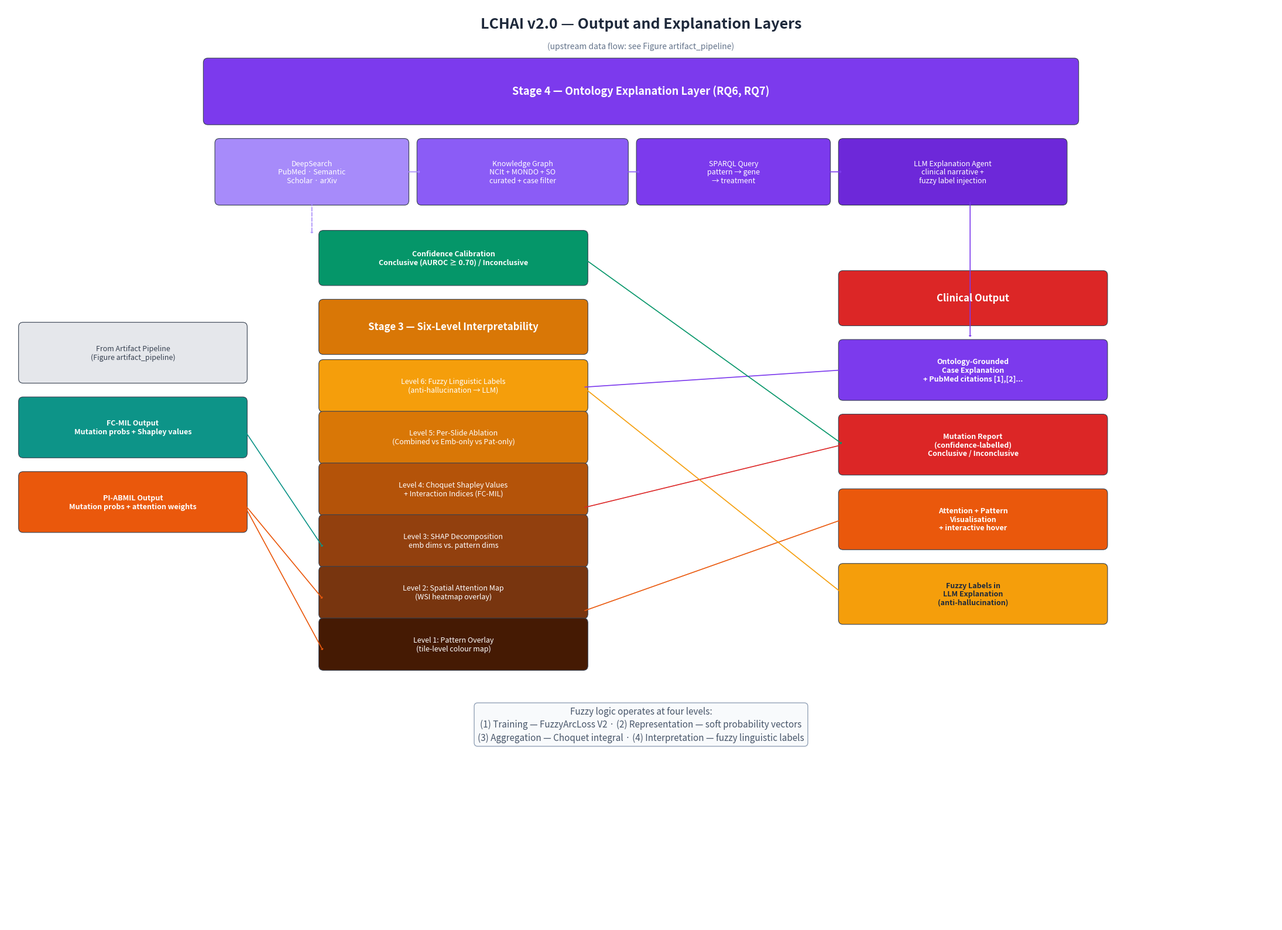

This figure's Python source:
"""Regenerate LCHAI v2.0 Output and Explanation Layers diagram."""
import matplotlib
matplotlib.use("Agg")
import matplotlib.pyplot as plt
import matplotlib.patches as mpatches

OUT = r"D:\Dropbox\PHD\THESIS\SLIMA_Thesis_Research_ver_2026_rev_9\chapters\figures\lchai_v12_pipeline_new.png"


def box(ax, x, y, w, h, text, color, textcolor="white", fontsize=11, bold=False, alpha=1.0):
    rect = mpatches.FancyBboxPatch(
        (x, y), w, h, boxstyle="round,pad=0.08", facecolor=color,
        edgecolor="#374151", linewidth=0.8, zorder=3, alpha=alpha)
    ax.add_patch(rect)
    weight = "bold" if bold else "normal"
    ax.text(x + w/2, y + h/2, text, ha="center", va="center",
            fontsize=fontsize, color=textcolor, weight=weight, zorder=4,
            linespacing=1.15)


def arrow(ax, x1, y1, x2, y2, color="#94a3b8", lw=1.2, style="-"):
    ls = "--" if style == "dashed" else "-"
    ax.annotate("", xy=(x2, y2), xytext=(x1, y1),
                arrowprops=dict(arrowstyle="->,head_width=0.10,head_length=0.06",
                                color=color, lw=lw, linestyle=ls))


fig, ax = plt.subplots(figsize=(22, 16))
ax.set_xlim(0, 22)
ax.set_ylim(0, 16)
ax.axis("off")

# ══════════ TITLE ══════════
ax.text(11, 15.6, "LCHAI v2.0 — Output and Explanation Layers",
        ha="center", fontsize=18, fontweight="bold", color="#1e293b")
ax.text(11, 15.25, "(upstream data flow: see Figure artifact_pipeline)",
        ha="center", fontsize=10, color="#64748b", style="italic")

# ══════════ STAGE 4 — ONTOLOGY (top) ══════════
box(ax, 3.5, 14.0, 15.0, 1.0,
    "Stage 4 — Ontology Explanation Layer (RQ6, RQ7)",
    "#7c3aed", fontsize=13, bold=True)

# Stage 4 sub-boxes
box(ax, 3.7, 12.6, 3.2, 1.0,
    "DeepSearch\nPubMed · Semantic\nScholar · arXiv",
    "#a78bfa", fontsize=9)
box(ax, 7.2, 12.6, 3.5, 1.0,
    "Knowledge Graph\nNCIt + MONDO + SO\ncurated + case filter",
    "#8b5cf6", fontsize=9)
box(ax, 11.0, 12.6, 3.2, 1.0,
    "SPARQL Query\npattern → gene\n→ treatment",
    "#7c3aed", fontsize=9)
box(ax, 14.5, 12.6, 3.8, 1.0,
    "LLM Explanation Agent\nclinical narrative +\nfuzzy label injection",
    "#6d28d9", fontsize=9)

arrow(ax, 6.9, 13.1, 7.2, 13.1, "#a78bfa")
arrow(ax, 10.7, 13.1, 11.0, 13.1, "#8b5cf6")
arrow(ax, 14.2, 13.1, 14.5, 13.1, "#7c3aed")
arrow(ax, 5.3, 12.6, 5.3, 12.0, "#a78bfa", style="dashed")

# ══════════ CONFIDENCE CALIBRATION ══════════
box(ax, 5.5, 11.2, 4.5, 0.8,
    "Confidence Calibration\nConclusive (AUROC ≥ 0.70) / Inconclusive",
    "#059669", fontsize=9, bold=True)

# ══════════ STAGE 3 — INTERPRETABILITY (center) ══════════
box(ax, 5.5, 10.0, 4.5, 0.8,
    "Stage 3 — Six-Level Interpretability",
    "#d97706", fontsize=12, bold=True)

# 6 levels
levels = [
    ("Level 6: Fuzzy Linguistic Labels\n(anti-hallucination → LLM)", "#f59e0b"),
    ("Level 5: Per-Slide Ablation\n(Combined vs Emb-only vs Pat-only)", "#d97706"),
    ("Level 4: Choquet Shapley Values\n+ Interaction Indices (FC-MIL)", "#b45309"),
    ("Level 3: SHAP Decomposition\nemb dims vs. pattern dims", "#92400e"),
    ("Level 2: Spatial Attention Map\n(WSI heatmap overlay)", "#78350f"),
    ("Level 1: Pattern Overlay\n(tile-level colour map)", "#451a03"),
]
lx, lw, lh = 5.5, 4.5, 0.75
for i, (txt, col) in enumerate(levels):
    ly = 9.0 - i * 0.9
    box(ax, lx, ly, lw, lh, txt, col, fontsize=9)

# ══════════ LEFT — INPUTS FROM ARTIFACTS ══════════
box(ax, 0.3, 9.5, 3.8, 0.9,
    "From Artifact Pipeline\n(Figure artifact_pipeline)",
    "#e5e7eb", textcolor="#374151", fontsize=9)
box(ax, 0.3, 8.2, 3.8, 0.9,
    "FC-MIL Output\nMutation probs + Shapley values",
    "#0d9488", fontsize=9, bold=True)
box(ax, 0.3, 6.9, 3.8, 0.9,
    "PI-ABMIL Output\nMutation probs + attention weights",
    "#ea580c", fontsize=9, bold=True)

arrow(ax, 4.1, 8.65, lx, 6.55, "#0d9488")
arrow(ax, 4.1, 7.35, lx, 5.65, "#ea580c")
arrow(ax, 4.1, 7.35, lx, 4.75, "#ea580c")

# ══════════ RIGHT — CLINICAL OUTPUT ══════════
box(ax, 14.5, 10.5, 4.5, 0.8,
    "Clinical Output", "#dc2626", fontsize=12, bold=True)

box(ax, 14.5, 9.2, 4.5, 0.9,
    "Ontology-Grounded\nCase Explanation\n+ PubMed citations [1],[2]...",
    "#7c3aed", fontsize=9, bold=True)
box(ax, 14.5, 7.9, 4.5, 0.9,
    "Mutation Report\n(confidence-labelled)\nConclusive / Inconclusive",
    "#dc2626", fontsize=9, bold=True)
box(ax, 14.5, 6.6, 4.5, 0.9,
    "Attention + Pattern\nVisualisation\n+ interactive hover",
    "#ea580c", fontsize=9, bold=True)
box(ax, 14.5, 5.3, 4.5, 0.9,
    "Fuzzy Labels in\nLLM Explanation\n(anti-hallucination)",
    "#f59e0b", textcolor="#1e293b", fontsize=9, bold=True)

# Arrows from interpretability to clinical output
arrow(ax, lx + lw, 9.35, 14.5, 9.65, "#7c3aed")
arrow(ax, lx + lw, 7.25, 14.5, 8.35, "#dc2626")
arrow(ax, lx + lw, 5.45, 14.5, 7.05, "#ea580c")
arrow(ax, lx + lw, 9.35, 14.5, 5.75, "#f59e0b")

# Arrow from Stage 4 to clinical output
arrow(ax, 16.7, 12.6, 16.7, 10.2, "#7c3aed")

# Arrow from confidence to output
arrow(ax, 10.0, 11.6, 14.5, 8.35, "#059669")

# ══════════ BOTTOM NOTE ══════════
ax.text(11, 3.2,
    "Fuzzy logic operates at four levels:\n"
    "(1) Training — FuzzyArcLoss V2 · (2) Representation — soft probability vectors\n"
    "(3) Aggregation — Choquet integral · (4) Interpretation — fuzzy linguistic labels",
    ha="center", fontsize=11, color="#475569",
    bbox=dict(boxstyle="round,pad=0.4", facecolor="#f8fafc",
              edgecolor="#94a3b8", linewidth=1.0),
    linespacing=1.4)

fig.tight_layout()
fig.savefig(OUT, dpi=250, bbox_inches="tight", facecolor="white")
plt.close(fig)
print(f"Saved: {OUT}")
